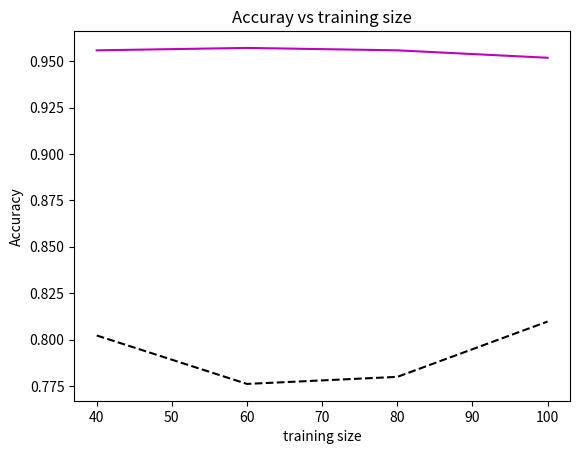

Generate this figure with matplotlib:
import numpy as np 
import pandas as pd
import matplotlib.pyplot as pl
train_size = [40, 60 , 80, 100]
train_score = [0.9558, 0.9571, 0.9558, 0.9518]
test_score = [0.8022, 0.7761, 0.7799, 0.8097]
df = pd.DataFrame({'data':train_size, 'train':train_score, 'test':test_score})
pl.plot('data', 'train', 'm', data = df)
pl.plot('data', 'test', 'k--', data = df)
pl.title("Accuray vs training size")
pl.ylabel("Accuracy")
pl.xlabel("training size")
pl.show()
